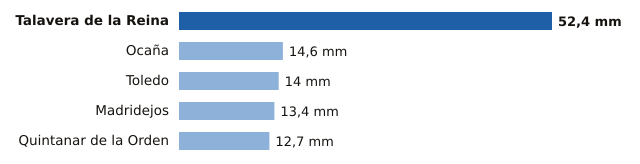

Data behind this chart, as committed beside it:
estacion, provincia, mm
Talavera de la Reina, Toledo, 52.4
Ocaña, Toledo, 14.6
Toledo, Toledo, 14.0
Madridejos, Toledo, 13.4
Quintanar de la Orden, Toledo, 12.7
